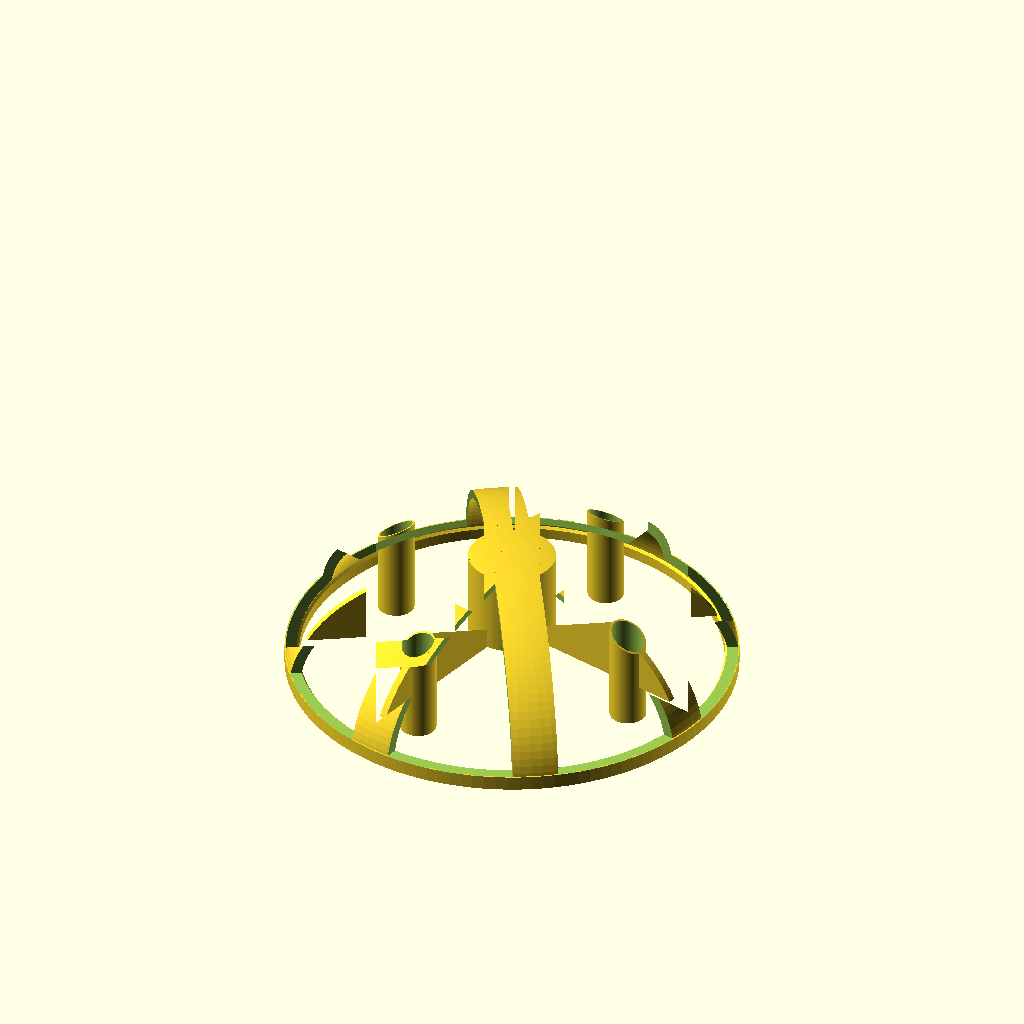
Cell 1: the model at its default parameters.
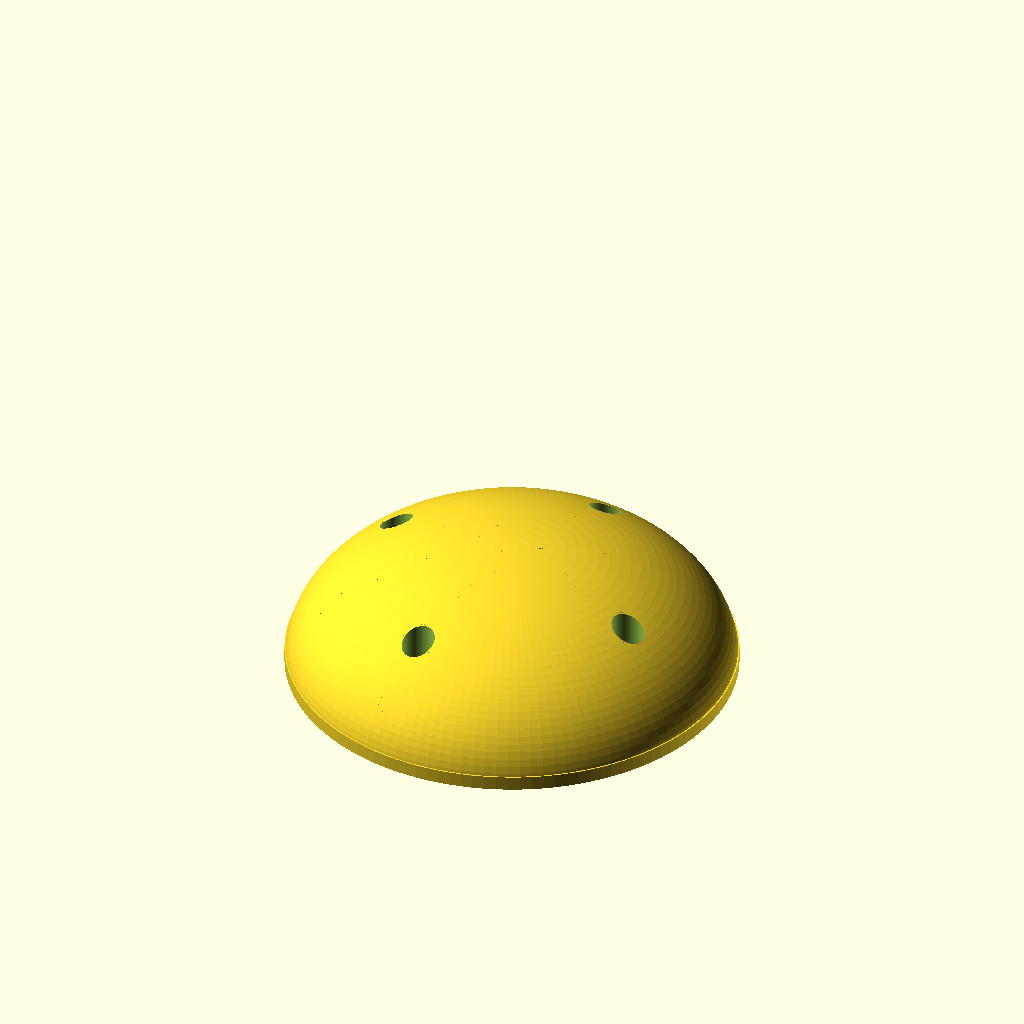
Cell 2 — partial_sphere_percent set to 100, the other parameters unchanged.
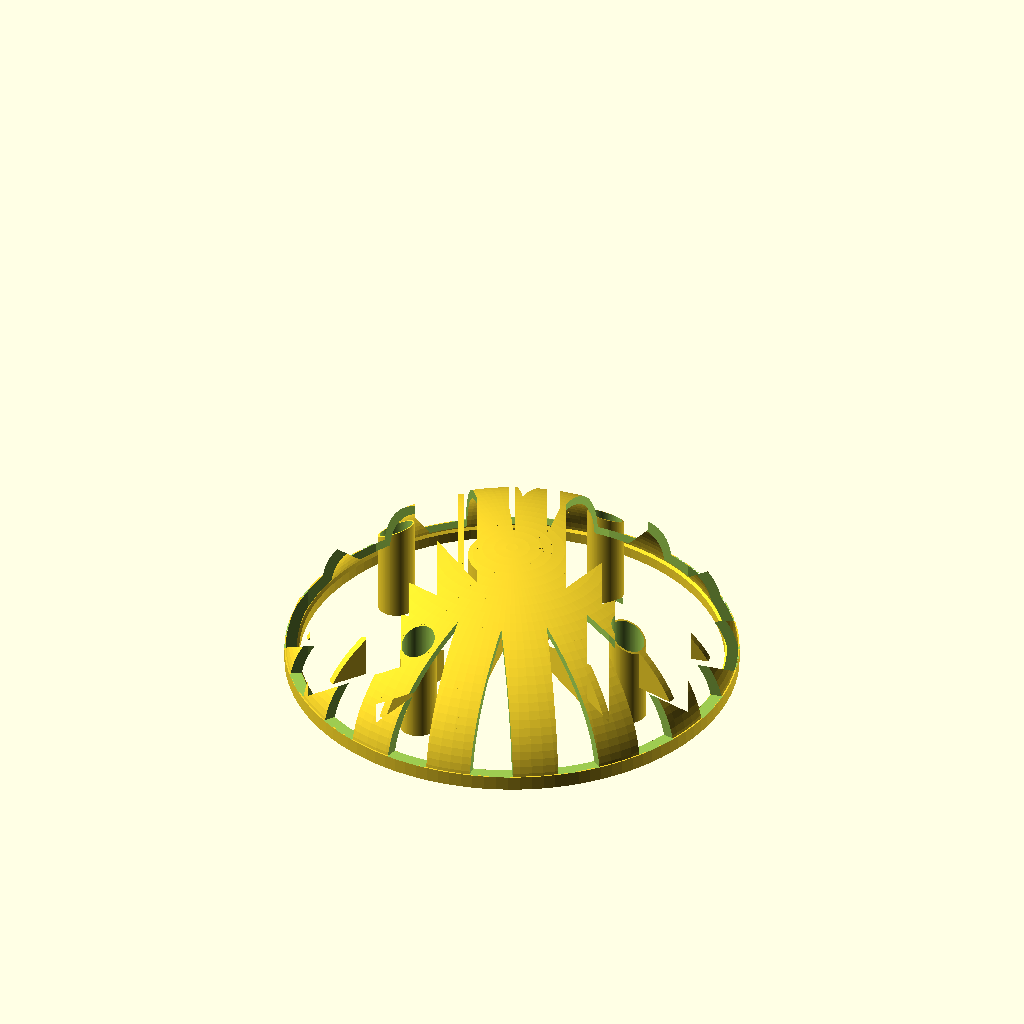
Cell 3: the same model with partial_sphere_segments = 16.
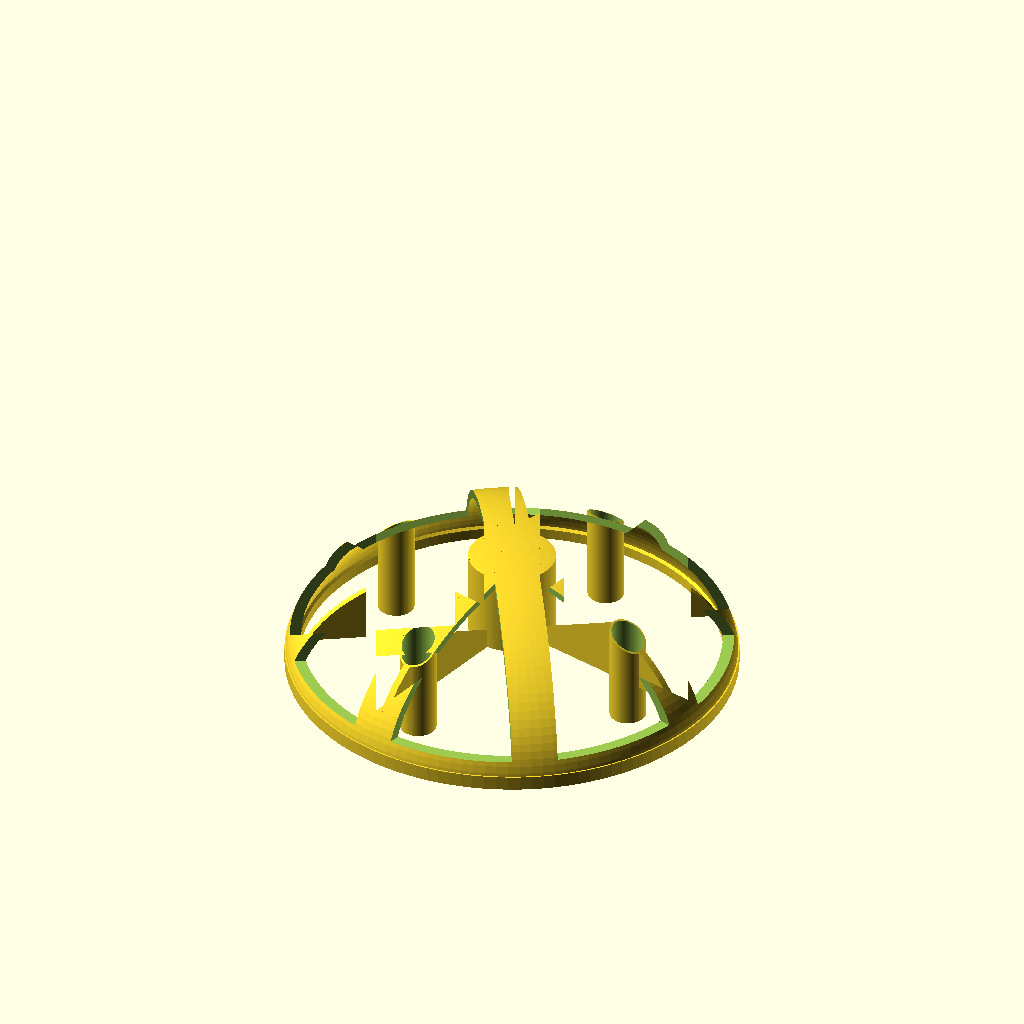
Cell 4 — rotor_ring_height set to 8, the other parameters unchanged.
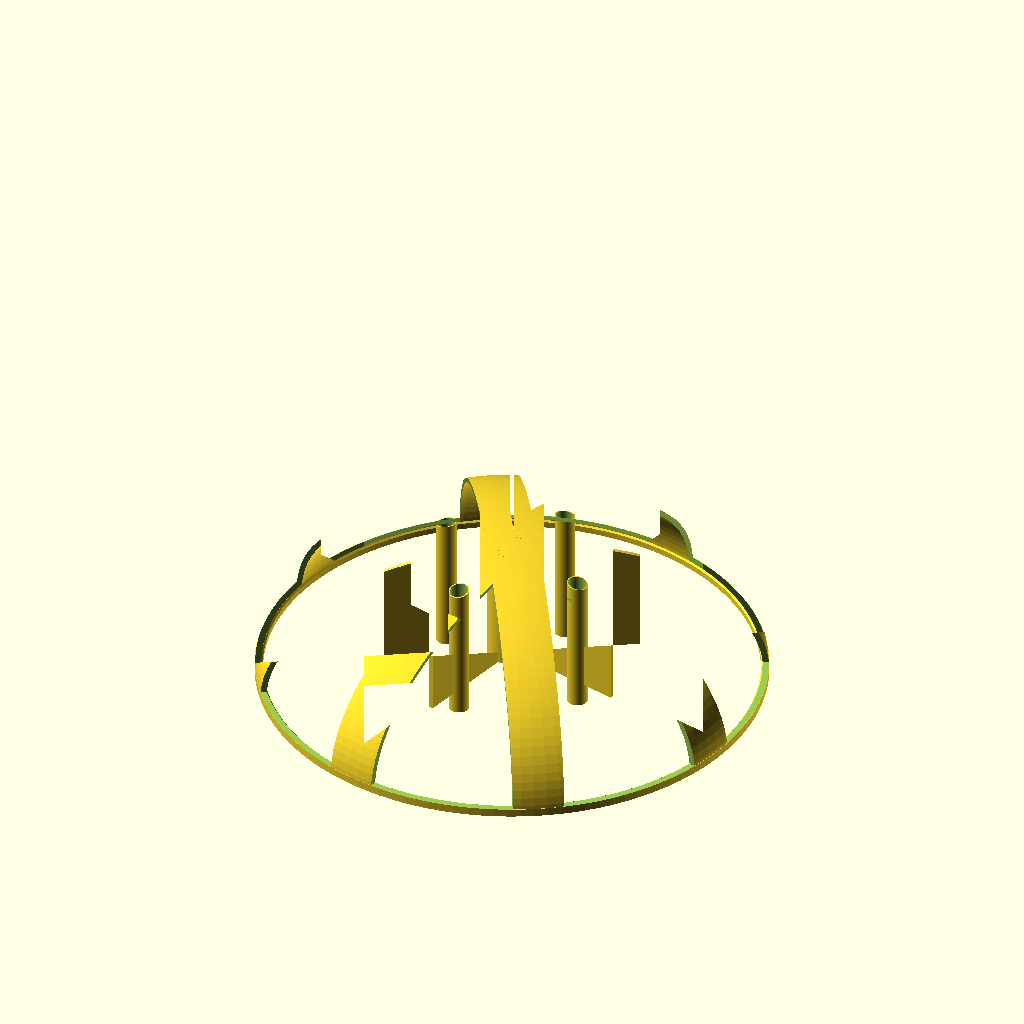
Cell 5 — rotor_radius set to 124, the other parameters unchanged.
The same orthographic view direction (rotation 55°, 0°, 25°; colour scheme Cornfield) for every cell, with the view re-fitted per cell, so scale and position can differ between cells.
OpenSCAD source file cad/wheel_v1.scad:
// Required variable inherited from the main file for positional logic
shroud_width = 32;

// --- NEW SHAPE CONTROL VARIABLES ---
partial_sphere_percent    = 10;    // [0:100] 100% = Full solid shell. 0% = Naked (only border ring). 20% = Partial struts.
partial_sphere_segments   = 8;     // Number of parallel struts/segments radiating from the center. Try 4 to 8.
rotor_ring_height         = 4;     // The bottom rim height that remains solid regardless of cover percentage
rotor_radius              = 62;    // Overall radius of the wheel
rotor_elongation          = 0.60;  // 1.0 = perfect hemisphere. > 1.0 = elongated/stretched outwards. < 1.0 = flattened dome.
rotor_ls_mount_radius     = 53.6-13; // Distance from center to the lazy susan pillars (closer/further from center)
rotor_ls_pillar_extension = 0;     // Positive = pillars extend PAST the flat rim. Negative = pillars are recessed/extracted inside.

// --- RIM CONTROL VARIABLES ---
rotor_rim_thickness       = 4;     // Independent thickness of the rim at the very bottom edge (Z=0)
rotor_rim_height          = 4;     // How far up the inside of the sphere the thickened rim extends

// --- HEMISPHERE ROTOR PARAMETERS ---
rotor_outer_diameter = rotor_radius * 2; 
rotor_thickness      = 3;   // Shell wall thickness
rotor_inner_diameter = rotor_outer_diameter - (rotor_thickness * 2);

// Motor Hub (Pololu Aluminum Hub Interface)
rotor_hub_outer_dia     = 24;   // Diameter of the plastic center hub
rotor_hub_z_offset      = 11;   // The gap from the open rim (Z=0) to the flat mating face of the hub
pololu_bcd              = 12.7; // Bolt Circle Diameter of the 4 M3 holes on the metal hub
pololu_insert_dia       = 4.2;  // Hole diameter for M3 heat-set insert (Adjust to your specific inserts)
pololu_insert_depth     = 5.5;  // Depth of the hole for the insert into the plastic
pololu_pin_rotation     = 45;   // Rotational alignment of the 4 holes
pololu_center_clearance = 4;    // Center bore diameter to ensure motor shaft spins freely

// Internal Webbing (Spokes)
rotor_spoke_thickness  = 2;   
rotor_spoke_length     = 62;  // Distance the internal ribs extend from the center (in mm)

// Lazy Susan Mounting 
rotor_ls_hole_dia        = 4.5; // Bottom clearance hole for M4 screw threads
rotor_ls_access_hole_dia = 9.0; // Top clearance hole for screwdriver & screw head
rotor_ls_standoff_dia    = 10;  // Diameter of the mounting pillar
rotor_ls_standoff_height = 6;   // Total thickness of plastic the screw bites into before the head seats
rotor_ls_rotation        = -14; // Matches the stator

$fn = 120;

// ==========================================
// MODULE DEFINITIONS
// ==========================================
// The Outer Drive Shell
module HemisphereRotor() {
    // Dynamic height calculation to ensure internal structures always hit the ceiling
    max_z_reach = rotor_outer_diameter * max(1, rotor_elongation);
    
    difference() {
        union() {
            // 1. The Main Outer Shell (Elongated via scale)
            difference() {
                union() { // Group the shell and the rim so the area blocks cut both
                    difference() {
                        scale([1, 1, rotor_elongation]) sphere(d = rotor_outer_diameter);
                        scale([1, 1, rotor_elongation]) sphere(d = rotor_inner_diameter);
                        
                        // Chop off the bottom half completely so it sits flat at Z=0
                        translate([0, 0, -max_z_reach / 2])
                            cube(max_z_reach + 5, center = true);
                    }
                    
                    // Independent Thickened Rim
                    rim_extra = rotor_rim_thickness - rotor_thickness;
                    if (rim_extra > 0) {
                        rotate_extrude() {
                            polygon([
                                [rotor_outer_diameter/2 - rotor_rim_thickness, 0],                            // Bottom-Inner
                                [rotor_outer_diameter/2, 0],                                                  // Bottom-Outer
                                [rotor_outer_diameter/2, rotor_rim_height],                                   // Top-Outer
                                [rotor_outer_diameter/2 - rotor_thickness, rotor_rim_height],                 // Top-Inner (meets the shell)
                                [rotor_outer_diameter/2 - rotor_rim_thickness, rotor_rim_height - rim_extra]  // 45-deg overhang slope
                            ]);
                        }
                    }
                } // End of Shell + Rim Union
                    
                // Dynamic Shell Coverage (Constant width struts aligned to internal webbing)
                if (partial_sphere_percent < 100) {
                    rotate([0, 0, rotor_ls_rotation]) {
                        // Map the percentage directly to a linear width
                        strut_width = rotor_outer_diameter * (partial_sphere_percent / 100);
                        cut_size = rotor_outer_diameter + 10; // Padding to guarantee clean cuts

                        // Use a 2D extrusion of the negative space to cleanly cut N segments
                        translate([0, 0, rotor_ring_height])
                        linear_extrude(height = cut_size) {
                            difference() {
                                // Start with a solid circle covering the whole area
                                circle(d = cut_size);

                                // Subtract out the positive struts (so they are preserved in the 3D cut)
                                for (i = [0 : partial_sphere_segments - 1]) {
                                    rotate(i * (360 / partial_sphere_segments))
                                    translate([0, -strut_width / 2])
                                    square([cut_size / 2, strut_width]);
                                }
                            }
                        }
                    }
                }
            }
            
            // 2. Internal Structure
            // The intersection forces all geometry to cleanly blend into the curved dome ceiling
            intersection() {
                scale([1, 1, rotor_elongation]) sphere(d = rotor_inner_diameter);
                union() {
                    // Central Printed Hub (Extends up to the ceiling)
                    translate([0, 0, rotor_hub_z_offset])
                        cylinder(d = rotor_hub_outer_dia, h = max_z_reach);
                        
                    // Standoffs for Lazy Susan Mounting (Inside the dome)
                    rotate([0, 0, rotor_ls_rotation]) {
                        for (pos = [ [0, rotor_ls_mount_radius], [0, -rotor_ls_mount_radius], [rotor_ls_mount_radius, 0], [-rotor_ls_mount_radius, 0] ]) {
                            translate([pos[0], pos[1], max(0, -rotor_ls_pillar_extension)]) {
                                cylinder(d = rotor_ls_standoff_dia, h = max_z_reach);
                            }
                        }
                        
                        // Solid Structural Ribs linking standoffs to the hub (Updated to match segment count)
                        translate([0, 0, rotor_hub_z_offset]) {
                            linear_extrude(height = max_z_reach) {
                                for (i = [0 : partial_sphere_segments - 1]) {
                                    rotate(i * (360 / partial_sphere_segments))
                                    translate([0, -rotor_spoke_thickness / 2])
                                    square([rotor_spoke_length, rotor_spoke_thickness]); // Updated to use new length variable
                                }
                            }
                        }
                    }
                }
            }
            
            // 3. Lazy Susan Pillar Extensions
            if (rotor_ls_pillar_extension > 0) {
                rotate([0, 0, rotor_ls_rotation]) {
                    for (pos = [ [0, rotor_ls_mount_radius], [0, -rotor_ls_mount_radius], [rotor_ls_mount_radius, 0], [-rotor_ls_mount_radius, 0] ]) {
                        translate([pos[0], pos[1], -rotor_ls_pillar_extension])
                            cylinder(d = rotor_ls_standoff_dia, h = rotor_ls_pillar_extension + 0.1); 
                    }
                }
            }
        }
        
        // Subtractions
        // 1. Motor Shaft Clearance Bore 
        clearance_bore_height = ((rotor_inner_diameter / 2) * rotor_elongation) - (rotor_hub_z_offset - 1);
        
        translate([0, 0, rotor_hub_z_offset - 1])
            cylinder(d = pololu_center_clearance, h = max(0.1, clearance_bore_height));
        
        // 2. Lazy Susan Screw Channels & Access Holes
        rotate([0, 0, rotor_ls_rotation]) {
            for (pos = [ [0, rotor_ls_mount_radius], [0, -rotor_ls_mount_radius], [rotor_ls_mount_radius, 0], [-rotor_ls_mount_radius, 0] ]) {
                translate([pos[0], pos[1], 0]) {
                    pillar_bottom_z = -rotor_ls_pillar_extension;
                    
                    translate([0, 0, pillar_bottom_z - 1])
                        cylinder(d = rotor_ls_hole_dia, h = rotor_ls_standoff_height + 2);
                    
                    translate([0, 0, pillar_bottom_z + rotor_ls_standoff_height]) 
                        cylinder(d = rotor_ls_access_hole_dia, h = max_z_reach * 2);
                }
            }
        }

        // 3. Holes for M3 Heat-Set Inserts (Pololu Hub Interface)
        for (i = [0:3]) {
            rotate([0, 0, i * 90 + pololu_pin_rotation])
            // Shift down slightly to ensure a clean boolean cut at the mating face
            translate([pololu_bcd / 2, 0, rotor_hub_z_offset - 0.1])
                cylinder(d = pololu_insert_dia, h = pololu_insert_depth + 0.1);
        }
    }
}

// ==========================================
// WASHER GENERATOR
// ==========================================
module PillarWashers() {
    spacing = rotor_ls_standoff_dia + 4; // Padding between washers
    thicknesses = [1, 1.5, 2];

    for (row = [0 : 2]) {
        for (col = [0 : 3]) {
            // Center the 4x3 grid relative to itself
            translate([
                col * spacing - (1.5 * spacing), 
                row * spacing - spacing, 
                0 // Positioned flat on the bed for printing
            ])
            difference() {
                cylinder(d = rotor_ls_standoff_dia, h = thicknesses[row]);
                
                // Clearance hole
                translate([0, 0, -1])
                    cylinder(d = rotor_ls_hole_dia, h = thicknesses[row] + 2);
            }
        }
    }
}

// ==========================================
// MAIN GEOMETRY (WHEEL & WASHERS)
// ==========================================

// Generate Prototype Hemisphere Rotor
translate([0, 0, -shroud_width/2]) HemisphereRotor();

// Generate 3 Sets of 4 Washers (1mm, 1.5mm, 2mm)
// Shifted to the side and dropped down to match the rotor's Z-height so they all sit flat on the bed
// translate([rotor_radius + 30, 0, -shroud_width/2]) PillarWashers();
Parameter table extracted from the source (name, type, default, range or options):
shroud_width: number, default 32
partial_sphere_percent: number, default 10, range 0 to 100
partial_sphere_segments: number, default 8
rotor_ring_height: number, default 4
rotor_radius: number, default 62
rotor_elongation: number, default 0.6
rotor_ls_pillar_extension: number, default 0
rotor_rim_thickness: number, default 4
rotor_rim_height: number, default 4
rotor_thickness: number, default 3
rotor_hub_outer_dia: number, default 24
rotor_hub_z_offset: number, default 11
pololu_bcd: number, default 12.7
pololu_insert_dia: number, default 4.2
pololu_insert_depth: number, default 5.5
pololu_pin_rotation: number, default 45
pololu_center_clearance: number, default 4
rotor_spoke_thickness: number, default 2
rotor_spoke_length: number, default 62
rotor_ls_hole_dia: number, default 4.5
rotor_ls_access_hole_dia: number, default 9
rotor_ls_standoff_dia: number, default 10
rotor_ls_standoff_height: number, default 6
rotor_ls_rotation: number, default -14
